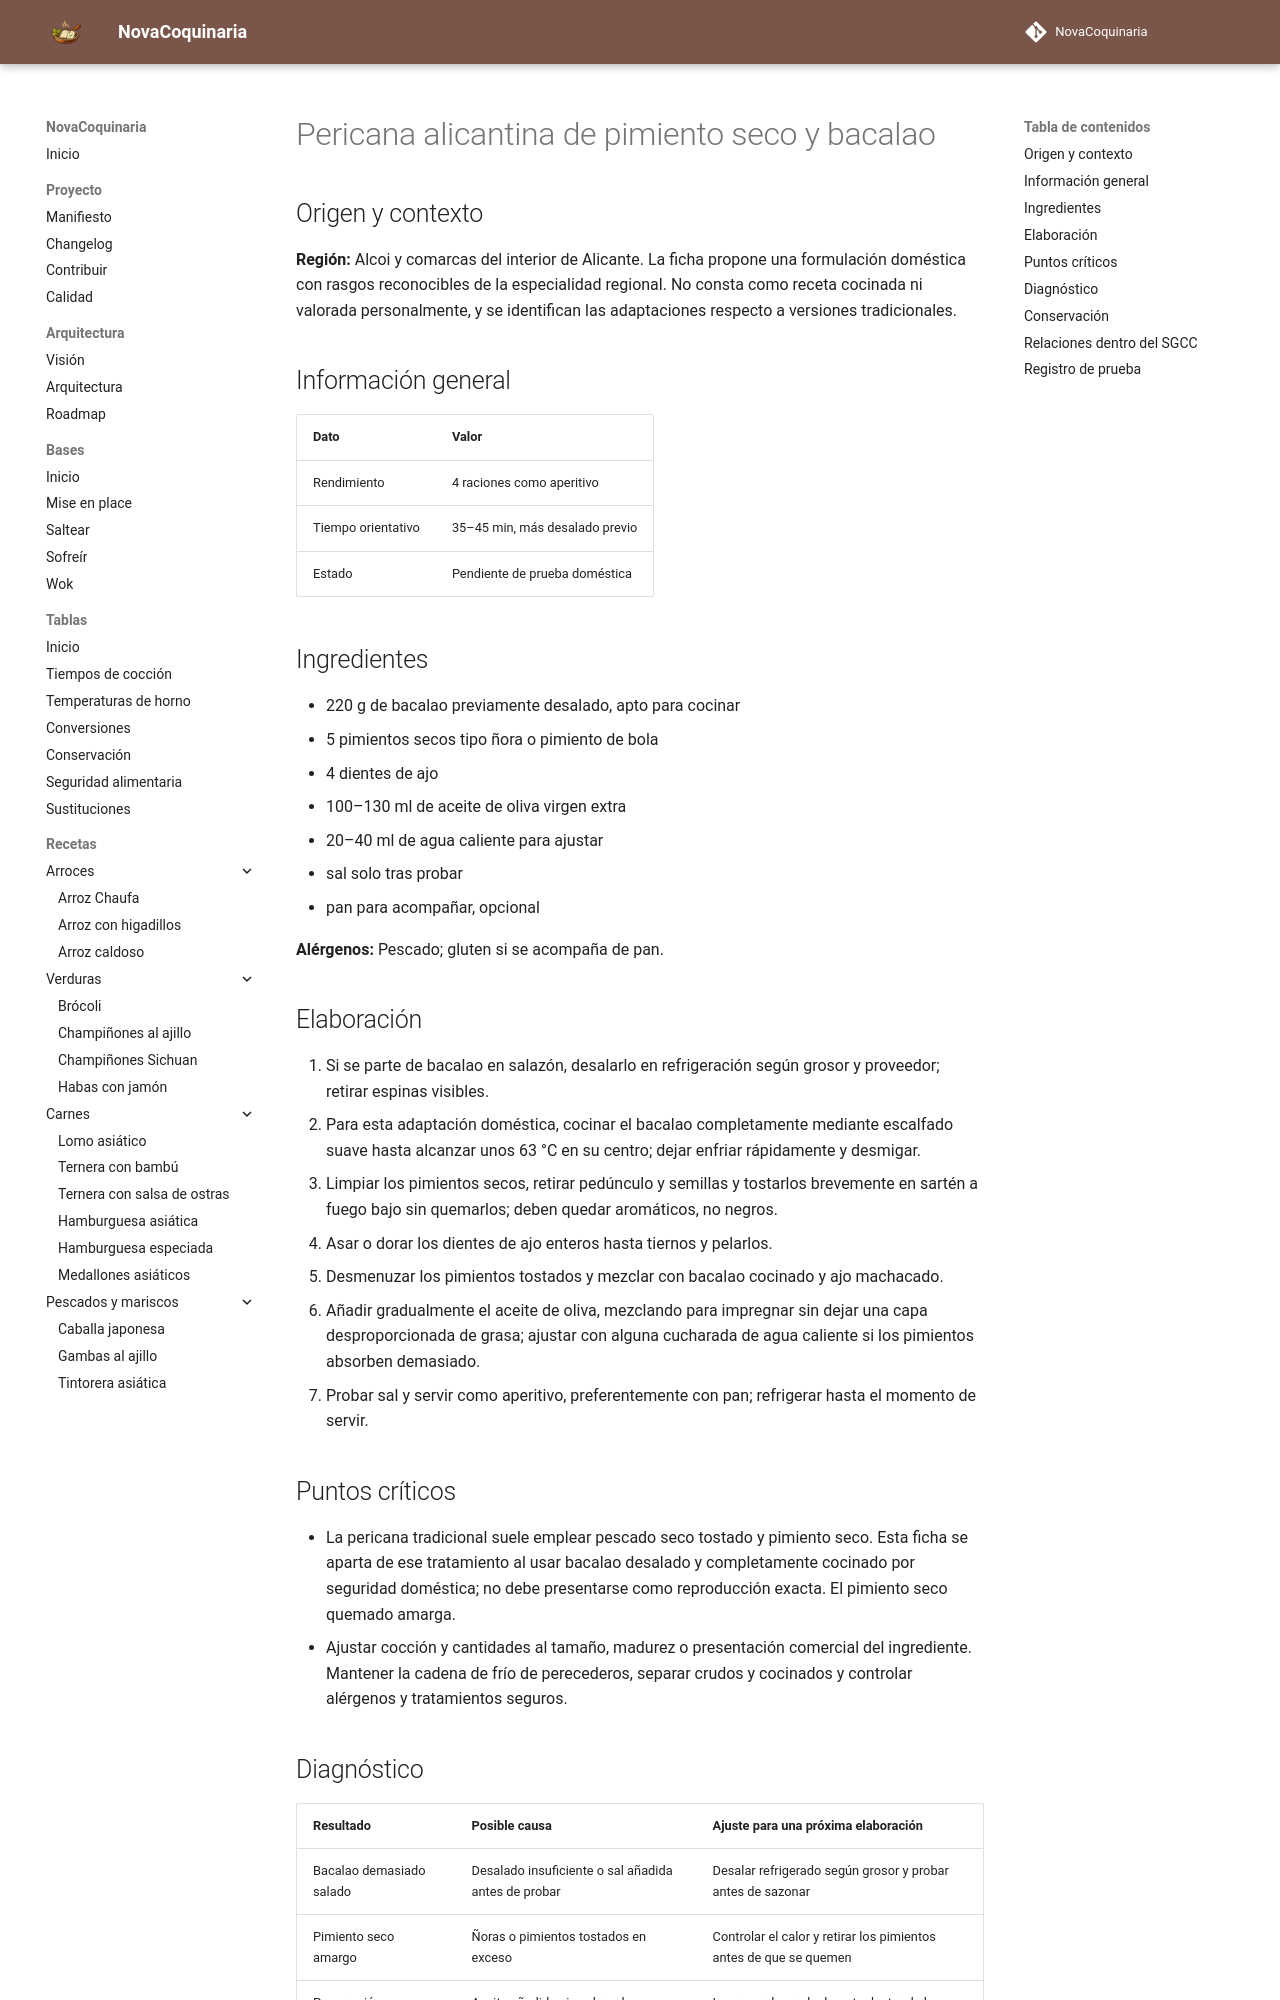

repository: fran-eliot/NovaCoquinaria · page: 04_Verduras/pericana_alicantina_de_pimiento_seco_y_bacalao.html · generator: mkdocs

---
id: REC-467
tipo: receta
titulo: Pericana alicantina de pimiento seco y bacalao
categoria: Verduras
estado: borrador
version: 1.0.2
ultima_revision: 2026-11-23
etiquetas:
  - cocina-espanola
  - tradicional
  - receta-propuesta
  - pendiente-de-prueba
---

# Pericana alicantina de pimiento seco y bacalao

## Origen y contexto

**Región:** Alcoi y comarcas del interior de Alicante. La ficha propone una formulación doméstica con rasgos reconocibles de la especialidad regional. No consta como receta cocinada ni valorada personalmente, y se identifican las adaptaciones respecto a versiones tradicionales.

## Información general

| Dato | Valor |
|---|---|
| Rendimiento | 4 raciones como aperitivo |
| Tiempo orientativo | 35–45 min, más desalado previo |
| Estado | Pendiente de prueba doméstica |

## Ingredientes

- 220 g de bacalao previamente desalado, apto para cocinar
- 5 pimientos secos tipo ñora o pimiento de bola
- 4 dientes de ajo
- 100–130 ml de aceite de oliva virgen extra
- 20–40 ml de agua caliente para ajustar
- sal solo tras probar
- pan para acompañar, opcional

**Alérgenos:** Pescado; gluten si se acompaña de pan.

## Elaboración

1. Si se parte de bacalao en salazón, desalarlo en refrigeración según grosor y proveedor; retirar espinas visibles.
2. Para esta adaptación doméstica, cocinar el bacalao completamente mediante escalfado suave hasta alcanzar unos 63 °C en su centro; dejar enfriar rápidamente y desmigar.
3. Limpiar los pimientos secos, retirar pedúnculo y semillas y tostarlos brevemente en sartén a fuego bajo sin quemarlos; deben quedar aromáticos, no negros.
4. Asar o dorar los dientes de ajo enteros hasta tiernos y pelarlos.
5. Desmenuzar los pimientos tostados y mezclar con bacalao cocinado y ajo machacado.
6. Añadir gradualmente el aceite de oliva, mezclando para impregnar sin dejar una capa desproporcionada de grasa; ajustar con alguna cucharada de agua caliente si los pimientos absorben demasiado.
7. Probar sal y servir como aperitivo, preferentemente con pan; refrigerar hasta el momento de servir.

## Puntos críticos

- La pericana tradicional suele emplear pescado seco tostado y pimiento seco. Esta ficha se aparta de ese tratamiento al usar bacalao desalado y completamente cocinado por seguridad doméstica; no debe presentarse como reproducción exacta. El pimiento seco quemado amarga.
- Ajustar cocción y cantidades al tamaño, madurez o presentación comercial del ingrediente. Mantener la cadena de frío de perecederos, separar crudos y cocinados y controlar alérgenos y tratamientos seguros.
